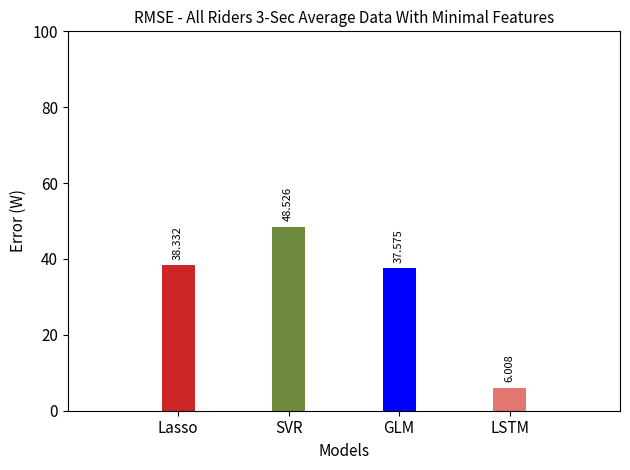

Python code for this plot:
import numpy as np
import pandas as pd
import matplotlib.pyplot as plt

lasso = 38.331605048619565
svr= 48.525776614412315
glm = 37.57514851151186
lstm = 6.0081250265177637 #3.0081250265177637
strava = 35.81140102094573
             

error = [lasso,svr,glm,lstm]#,strava

X=np.arange(1,5)
plt.axis([0,5,0,100])
bar1=plt.bar(X, error, color=['#CD2626','#6E8B3D','Blue','#e1776f'], width = 0.3)#,'#a62b65'
plt.xticks(X,['Lasso','SVR','GLM','LSTM'], fontsize=11)#,'Strava'
plt.yticks(fontsize=11)
#print(max(svr_min_rmse_sensor))
#plt.ylim((0,max(max(svr_min_rmse_sensor))))

for i,v in enumerate(error):
    plt.text(bar1[i].get_xy()[0] +.1 , v+2, str(round(v,3)),rotation=90,color='black',fontsize=8)
    
plt.title('RMSE - All Riders 3-Sec Average Data With Minimal Features',fontsize=11)
plt.ylabel('Error (W)',fontsize=11)
plt.xlabel('Models',fontsize=11)
plt.tight_layout()
plt.savefig('plot_alldata_rmse_min3.png')

plt.show()
